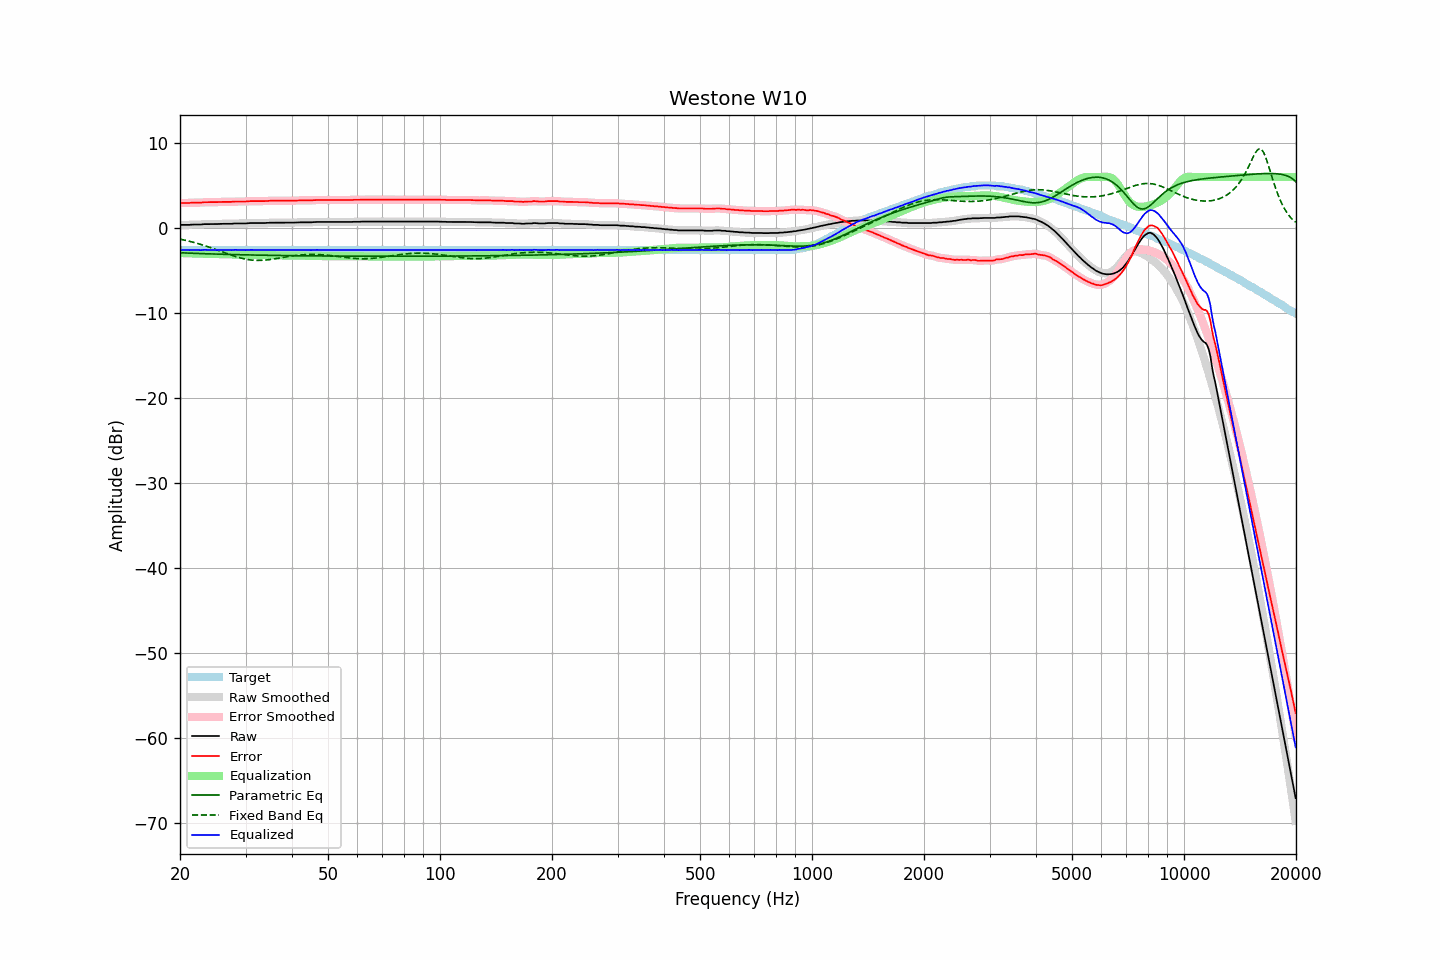

Values plotted in this chart, from the file beside it:
frequency, raw, error, smoothed, error_smoothed, equalization, parametric_eq, fixed_band_eq, equalized_raw, equalized_smoothed, target
20.00, 0.35, 2.94, 0.36, 2.94, -2.94, -2.91, -1.30, -2.59, -2.58, -2.58
20.20, 0.37, 2.96, 0.37, 2.95, -2.95, -2.92, -1.34, -2.57, -2.58, -2.58
20.40, 0.37, 2.96, 0.37, 2.95, -2.95, -2.93, -1.38, -2.58, -2.58, -2.58
20.61, 0.37, 2.96, 0.37, 2.96, -2.96, -2.93, -1.43, -2.58, -2.58, -2.58
20.81, 0.37, 2.96, 0.37, 2.95, -2.96, -2.94, -1.47, -2.59, -2.59, -2.58
21.02, 0.37, 2.96, 0.37, 2.96, -2.97, -2.95, -1.52, -2.59, -2.59, -2.58
21.23, 0.37, 2.96, 0.38, 2.97, -2.97, -2.96, -1.56, -2.60, -2.59, -2.58
21.44, 0.40, 2.99, 0.40, 2.98, -2.98, -2.96, -1.61, -2.57, -2.58, -2.58
21.66, 0.41, 3.00, 0.41, 2.99, -2.98, -2.97, -1.66, -2.57, -2.57, -2.58
21.87, 0.41, 3.00, 0.41, 3.00, -2.99, -2.98, -1.71, -2.57, -2.57, -2.58
22.09, 0.41, 3.00, 0.41, 3.00, -2.99, -2.99, -1.77, -2.58, -2.58, -2.58
22.31, 0.41, 3.00, 0.41, 2.99, -3.00, -2.99, -1.82, -2.59, -2.59, -2.58
22.54, 0.41, 3.00, 0.41, 2.99, -3.01, -3.00, -1.88, -2.60, -2.60, -2.58
22.76, 0.41, 3.00, 0.42, 3.01, -3.02, -3.01, -1.93, -2.60, -2.59, -2.58
22.99, 0.44, 3.03, 0.44, 3.02, -3.02, -3.01, -1.99, -2.58, -2.58, -2.58
23.22, 0.46, 3.05, 0.45, 3.04, -3.03, -3.02, -2.05, -2.57, -2.57, -2.58
23.45, 0.46, 3.05, 0.46, 3.05, -3.03, -3.03, -2.11, -2.57, -2.57, -2.58
23.69, 0.46, 3.05, 0.46, 3.05, -3.04, -3.03, -2.18, -2.58, -2.58, -2.58
23.92, 0.46, 3.05, 0.46, 3.05, -3.04, -3.04, -2.24, -2.58, -2.58, -2.58
24.16, 0.46, 3.05, 0.46, 3.05, -3.05, -3.05, -2.30, -2.58, -2.58, -2.58
24.40, 0.46, 3.05, 0.46, 3.04, -3.05, -3.05, -2.37, -2.59, -2.59, -2.58
24.65, 0.46, 3.05, 0.46, 3.04, -3.05, -3.06, -2.44, -2.59, -2.59, -2.58
24.89, 0.46, 3.05, 0.46, 3.05, -3.06, -3.06, -2.51, -2.59, -2.59, -2.58
25.14, 0.47, 3.06, 0.47, 3.06, -3.06, -3.07, -2.58, -2.59, -2.59, -2.58
25.39, 0.48, 3.07, 0.49, 3.07, -3.07, -3.07, -2.64, -2.58, -2.58, -2.58
25.65, 0.50, 3.09, 0.50, 3.08, -3.07, -3.08, -2.71, -2.57, -2.58, -2.58
25.91, 0.50, 3.09, 0.50, 3.09, -3.08, -3.09, -2.78, -2.57, -2.57, -2.58
26.16, 0.50, 3.09, 0.50, 3.09, -3.08, -3.09, -2.85, -2.58, -2.58, -2.58
26.43, 0.50, 3.09, 0.50, 3.09, -3.08, -3.10, -2.92, -2.58, -2.58, -2.58
26.69, 0.50, 3.09, 0.50, 3.09, -3.09, -3.10, -2.99, -2.58, -2.58, -2.58
26.96, 0.50, 3.09, 0.50, 3.08, -3.09, -3.11, -3.06, -2.59, -2.59, -2.58
27.23, 0.50, 3.09, 0.50, 3.08, -3.10, -3.11, -3.13, -2.59, -2.59, -2.58
27.50, 0.50, 3.09, 0.51, 3.09, -3.10, -3.12, -3.19, -2.60, -2.59, -2.58
27.77, 0.52, 3.11, 0.52, 3.11, -3.11, -3.12, -3.26, -2.58, -2.58, -2.58
28.05, 0.54, 3.13, 0.53, 3.12, -3.11, -3.13, -3.32, -2.57, -2.58, -2.58
28.33, 0.54, 3.13, 0.54, 3.13, -3.12, -3.13, -3.38, -2.57, -2.57, -2.58
28.62, 0.54, 3.13, 0.54, 3.13, -3.12, -3.14, -3.44, -2.58, -2.58, -2.58
28.90, 0.54, 3.13, 0.54, 3.13, -3.12, -3.14, -3.49, -2.58, -2.58, -2.58
29.19, 0.54, 3.13, 0.54, 3.13, -3.13, -3.15, -3.54, -2.58, -2.58, -2.58
29.48, 0.54, 3.13, 0.54, 3.12, -3.13, -3.15, -3.59, -2.59, -2.59, -2.58
29.78, 0.54, 3.13, 0.54, 3.13, -3.13, -3.15, -3.63, -2.59, -2.59, -2.58
30.08, 0.54, 3.13, 0.55, 3.13, -3.14, -3.16, -3.67, -2.60, -2.59, -2.58
30.38, 0.56, 3.14, 0.56, 3.14, -3.15, -3.16, -3.70, -2.58, -2.59, -2.58
30.68, 0.57, 3.16, 0.57, 3.16, -3.15, -3.17, -3.73, -2.58, -2.58, -2.58
30.99, 0.59, 3.18, 0.59, 3.17, -3.16, -3.17, -3.76, -2.57, -2.57, -2.58
31.30, 0.59, 3.18, 0.59, 3.18, -3.17, -3.17, -3.78, -2.58, -2.58, -2.58
31.61, 0.59, 3.18, 0.59, 3.18, -3.17, -3.18, -3.79, -2.58, -2.58, -2.58
31.93, 0.59, 3.18, 0.59, 3.18, -3.18, -3.18, -3.80, -2.58, -2.58, -2.58
32.24, 0.59, 3.18, 0.59, 3.18, -3.18, -3.19, -3.81, -2.58, -2.58, -2.58
32.57, 0.59, 3.18, 0.59, 3.18, -3.18, -3.19, -3.81, -2.58, -2.58, -2.58
32.89, 0.59, 3.18, 0.59, 3.18, -3.18, -3.19, -3.81, -2.58, -2.58, -2.58
33.22, 0.59, 3.18, 0.59, 3.17, -3.18, -3.20, -3.80, -2.59, -2.59, -2.58
33.55, 0.59, 3.18, 0.59, 3.18, -3.18, -3.20, -3.79, -2.59, -2.59, -2.58
33.89, 0.59, 3.18, 0.60, 3.18, -3.19, -3.20, -3.77, -2.59, -2.59, -2.58
34.23, 0.61, 3.20, 0.61, 3.19, -3.19, -3.21, -3.75, -2.58, -2.59, -2.58
34.57, 0.61, 3.20, 0.62, 3.20, -3.20, -3.21, -3.73, -2.59, -2.58, -2.58
34.92, 0.63, 3.22, 0.63, 3.21, -3.20, -3.21, -3.71, -2.57, -2.58, -2.58
35.27, 0.63, 3.22, 0.63, 3.21, -3.21, -3.22, -3.68, -2.58, -2.58, -2.58
35.62, 0.63, 3.22, 0.63, 3.22, -3.21, -3.22, -3.65, -2.58, -2.58, -2.58
35.97, 0.63, 3.22, 0.63, 3.22, -3.22, -3.22, -3.62, -2.58, -2.58, -2.58
... 635 more rows
